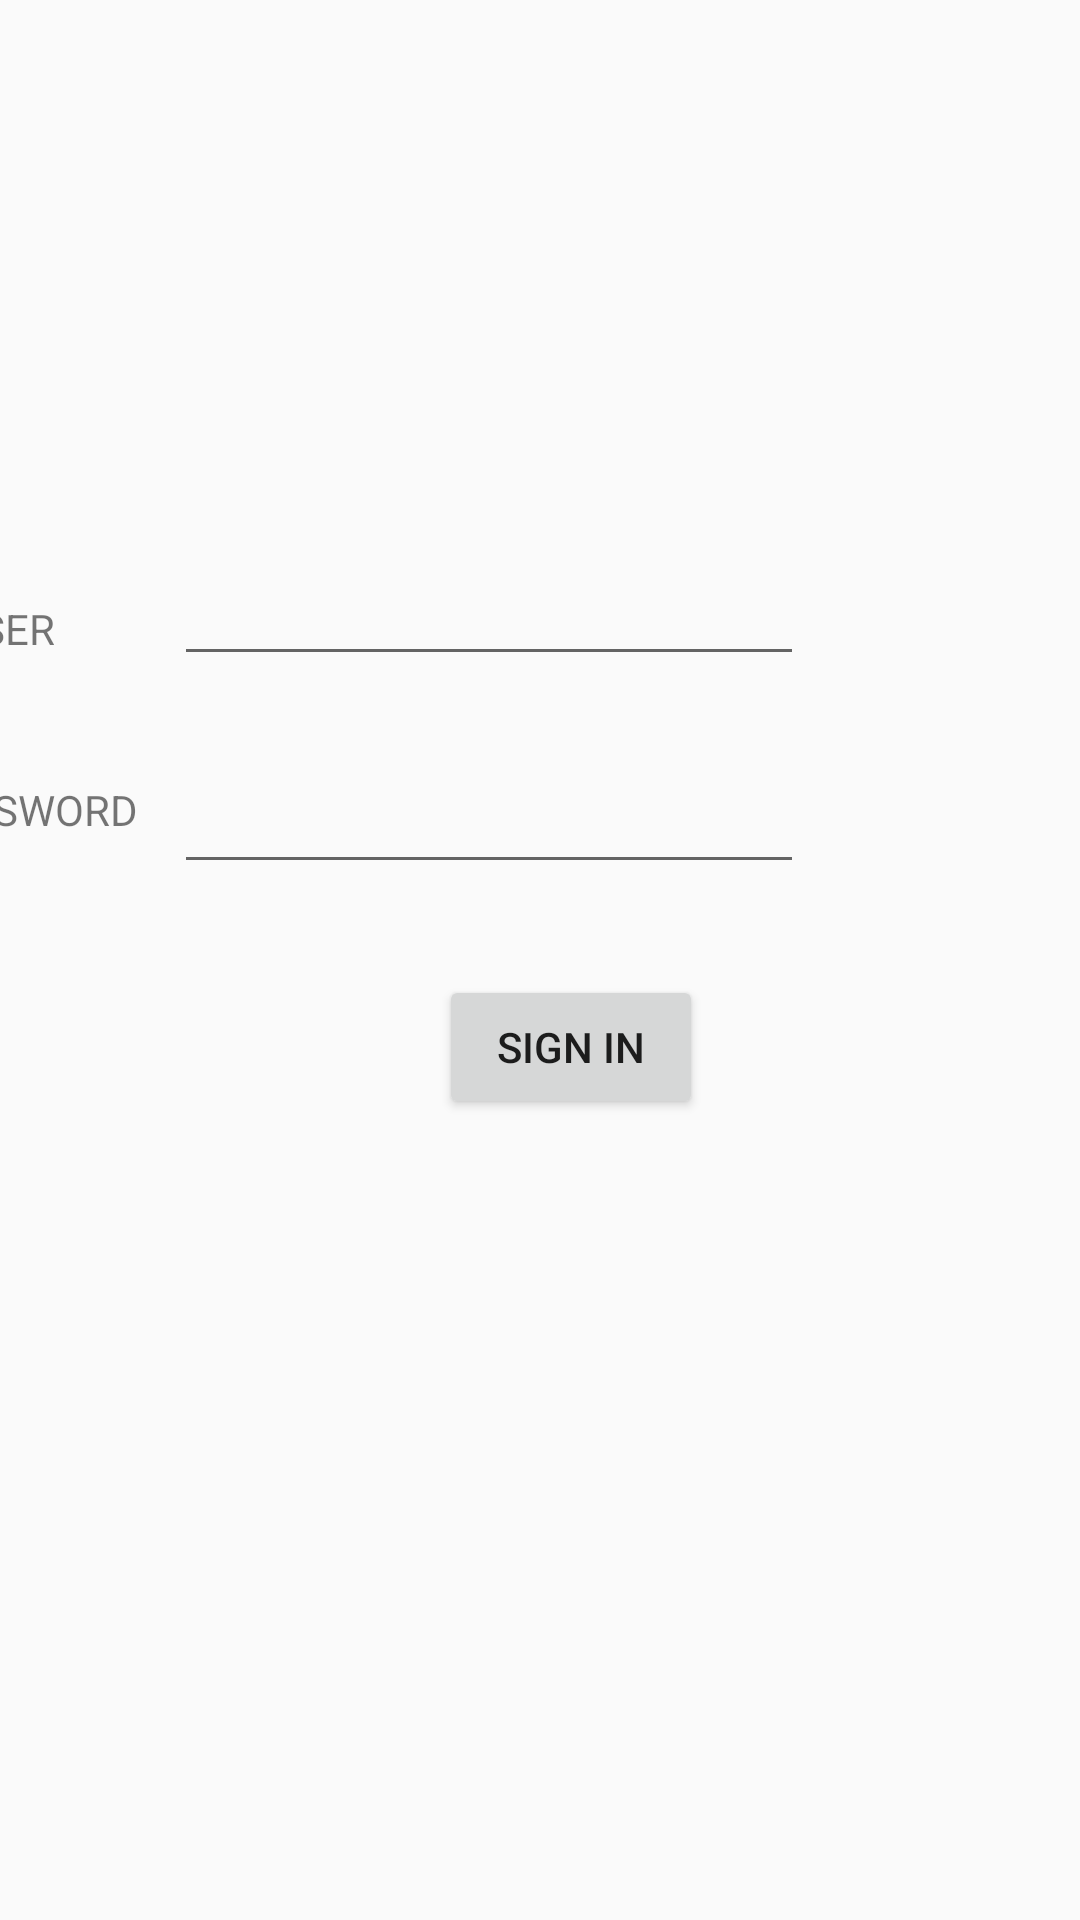

Android layout source for this screen:
<!-- AndroidManifest.xml: application theme AppTheme -->
<!-- res/layout/activity_login.xml -->
<?xml version="1.0" encoding="utf-8"?>

<androidx.constraintlayout.widget.ConstraintLayout
    xmlns:android="http://schemas.android.com/apk/res/android"
    xmlns:app="http://schemas.android.com/apk/res-auto"
    xmlns:tools="http://schemas.android.com/tools"
    android:layout_width="match_parent"
    android:layout_height="match_parent">

    <TextView
        android:id="@+id/textView11"
        android:layout_width="wrap_content"
        android:layout_height="wrap_content"
        android:layout_marginTop="200dp"
        android:layout_marginEnd="40dp"
        android:layout_marginRight="40dp"
        android:text="USER"
        app:layout_constraintEnd_toStartOf="@+id/name"
        app:layout_constraintTop_toTopOf="parent" />

    <TextView
        android:id="@+id/textView12"
        android:layout_width="wrap_content"
        android:layout_height="wrap_content"
        android:layout_marginEnd="12dp"
        android:layout_marginRight="12dp"
        android:text="PASSWORD"
        app:layout_constraintBottom_toBottomOf="parent"
        app:layout_constraintEnd_toStartOf="@+id/password"
        app:layout_constraintTop_toBottomOf="@+id/textView11"
        app:layout_constraintVertical_bias="0.103" />

    <Button
        android:id="@+id/button"
        android:layout_width="wrap_content"
        android:layout_height="wrap_content"
        android:onClick="onClick"
        android:text="SIGN IN"
        app:layout_constraintBottom_toBottomOf="parent"
        app:layout_constraintEnd_toEndOf="parent"
        app:layout_constraintHorizontal_bias="0.538"
        app:layout_constraintStart_toStartOf="parent"
        app:layout_constraintTop_toBottomOf="@+id/password"
        app:layout_constraintVertical_bias="0.102" />

    <EditText
        android:id="@+id/name"
        android:layout_width="wrap_content"
        android:layout_height="wrap_content"
        android:layout_marginTop="184dp"
        android:layout_marginEnd="92dp"
        android:layout_marginRight="92dp"
        android:ems="10"
        android:inputType="textPersonName"
        app:layout_constraintEnd_toEndOf="parent"
        app:layout_constraintTop_toTopOf="parent" />

    <EditText
        android:id="@+id/password"
        android:layout_width="wrap_content"
        android:layout_height="wrap_content"
        android:layout_marginTop="28dp"
        android:layout_marginEnd="92dp"
        android:layout_marginRight="92dp"
        android:ems="10"
        android:inputType="textPersonName|textPassword"
        app:layout_constraintEnd_toEndOf="parent"
        app:layout_constraintTop_toBottomOf="@+id/name" />

</androidx.constraintlayout.widget.ConstraintLayout>
<!-- resources referenced by this layout -->
<resources>
  <style name="AppTheme" parent="Theme.AppCompat.Light.DarkActionBar">
          
          <item name="colorPrimary">@color/colorPrimary</item>
          <item name="colorPrimaryDark">@color/colorPrimaryDark</item>
          <item name="colorAccent">@color/colorAccent</item>
          <item name="windowActionBar">false</item>
          <item name="windowNoTitle">true</item>
  
      </style>
  <!-- not gathered from this repository: default colours our renderer supplied (Android Studio template values) -->
  <color name="colorPrimary">#FF6200EE</color>
  <color name="colorPrimaryDark">#FF3700B3</color>
  <color name="colorAccent">#FF03DAC5</color>
</resources>
